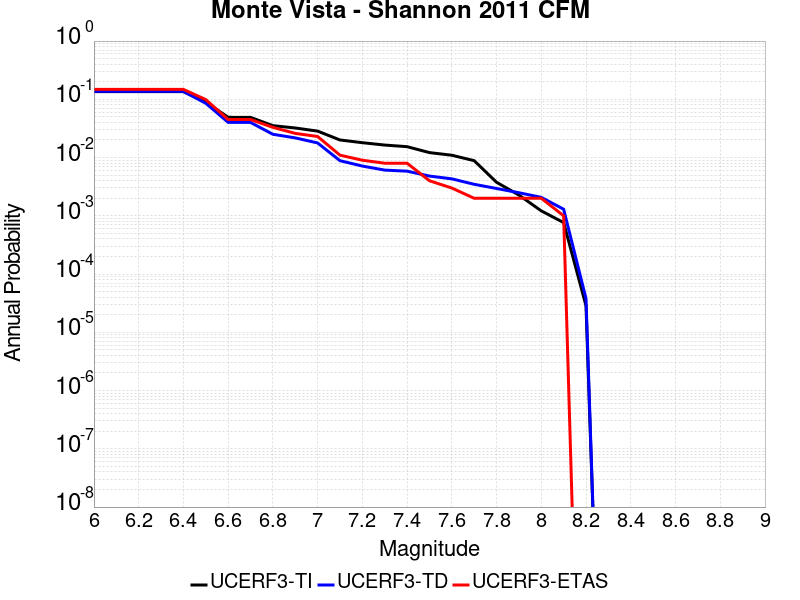

The file beside this chart, header and first rows:
Magnitude, UCERF3-TI Prob, UCERF3-TD Prob, UCERF3-ETAS Prob
6.0, 0.1355, 0.1365, 0.148
6.1, 0.1355, 0.1365, 0.148
6.2, 0.1355, 0.1365, 0.148
6.3, 0.1355, 0.1365, 0.148
6.4, 0.1355, 0.1365, 0.148
6.5, 0.0896, 0.08549, 0.099
6.6, 0.04911, 0.04022, 0.045
6.7, 0.049, 0.04011, 0.045
6.8, 0.0353, 0.02511, 0.033
6.9, 0.0322, 0.02177, 0.026
7.0, 0.02845, 0.01782, 0.023
7.1, 0.02004, 0.008832, 0.011
7.2, 0.018, 0.00715, 0.009
7.3, 0.0164, 0.006092, 0.008
7.4, 0.01538, 0.005841, 0.008
7.5, 0.01217, 0.004816, 0.004
7.6, 0.01096, 0.00431, 0.003
7.7, 0.008843, 0.003476, 0.002
7.8, 0.003766, 0.002946, 0.002
7.9, 0.002272, 0.00249, 0.002
8.0, 0.001216, 0.002074, 0.002
8.1, 7.6477346E-4, 0.001297, 0.001
8.2, 2.8662205E-5, 3.790993E-5, 0.0
